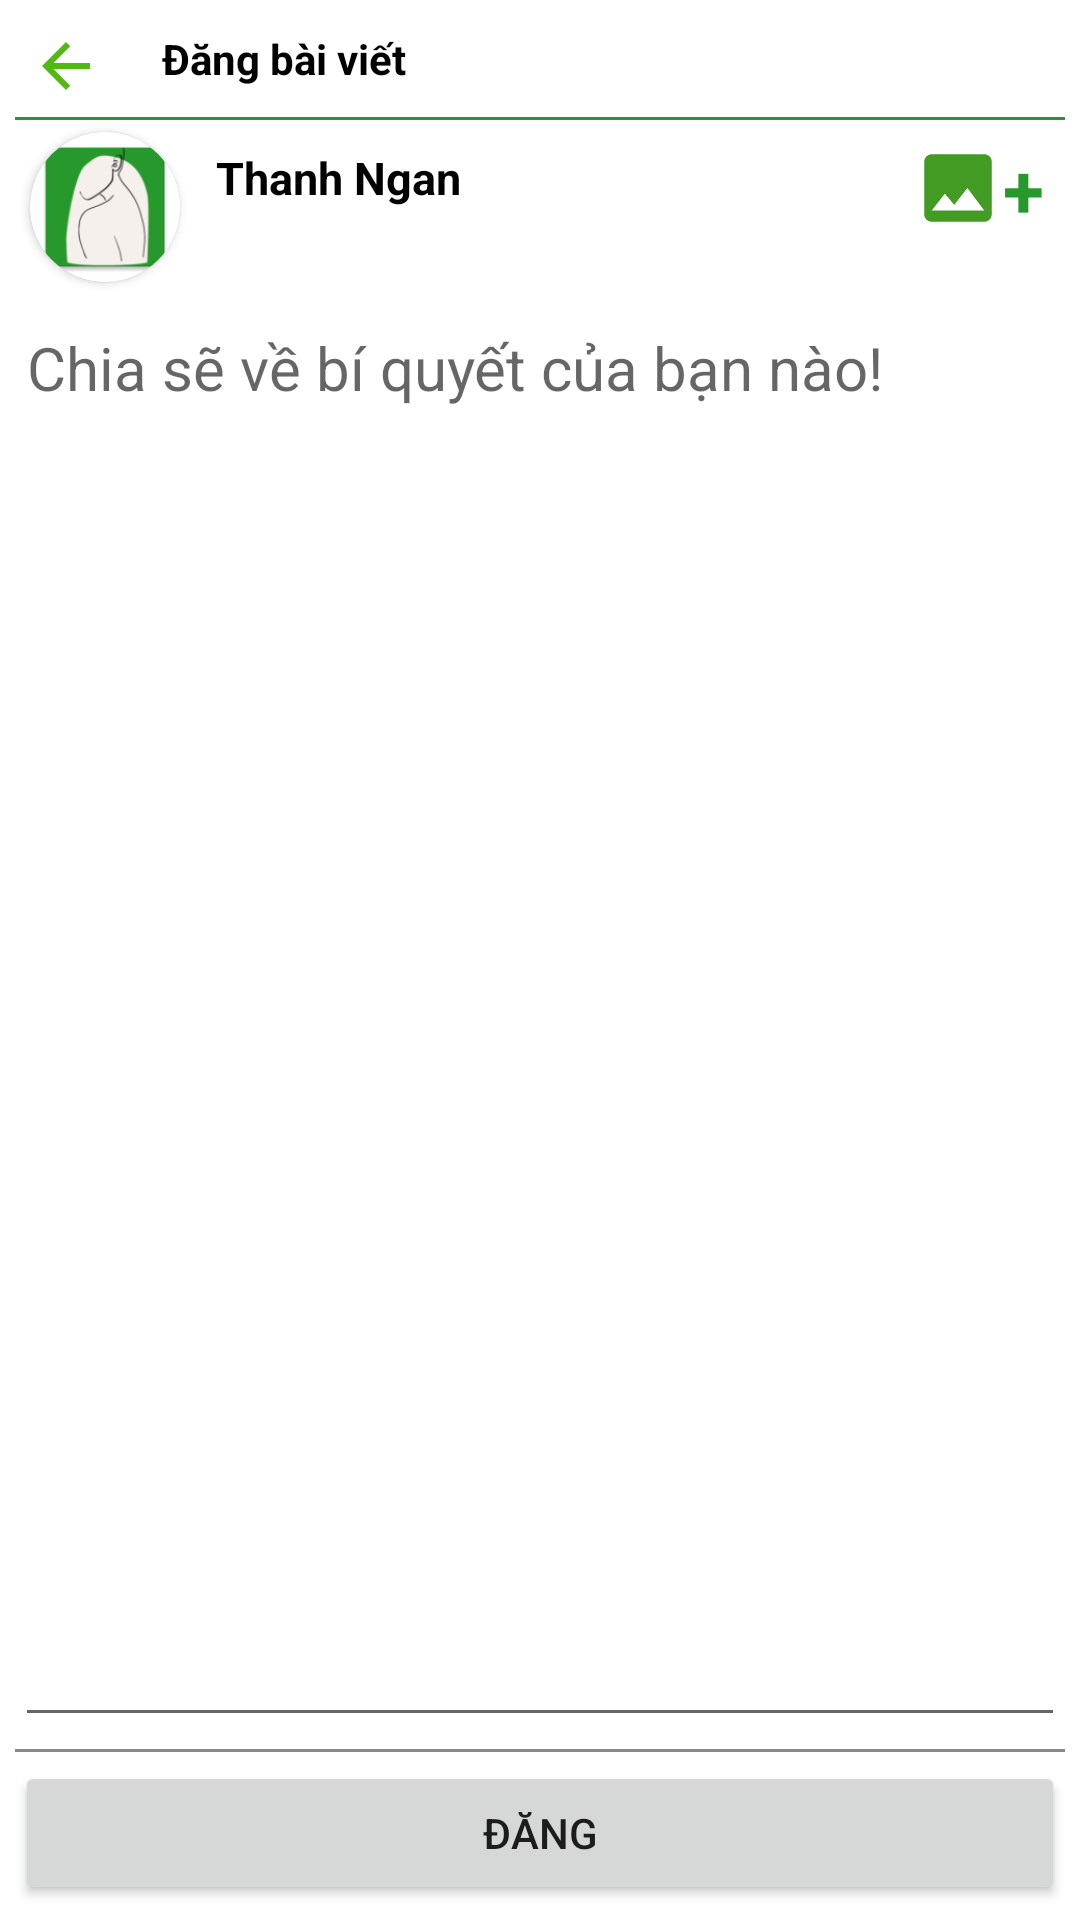

Android layout source for this screen:
<!-- AndroidManifest.xml: application theme Theme.Blog_javacode -->
<!-- res/layout/activity_popup_create_post.xml -->
<?xml version="1.0" encoding="utf-8"?>
<RelativeLayout xmlns:android="http://schemas.android.com/apk/res/android"
    xmlns:app="http://schemas.android.com/apk/res-auto"
    xmlns:tools="http://schemas.android.com/tools"
    android:layout_width="match_parent"
    android:layout_height="match_parent"
    android:layout_margin="5dp"
    android:padding="5dp"
    tools:context=".home.PopupCreatePostActivity">

    <LinearLayout
        android:id="@+id/lnl"
        android:layout_width="match_parent"
        android:layout_height="wrap_content"
        android:orientation="horizontal"
        app:layout_constraintTop_toTopOf="parent"
        tools:ignore="MissingConstraints"
        >

        <TextView
            android:id="@+id/btnBack"
            android:layout_width="wrap_content"
            android:layout_height="wrap_content"
            android:padding="5dp"
            app:drawableStartCompat="@drawable/ic_baseline_arrow_back_24" />

        <TextView
            android:layout_width="wrap_content"
            android:layout_height="wrap_content"
            android:layout_marginStart="10dp"
            android:padding="5dp"
            android:text="Đăng bài viết"
            android:textColor="@color/black"
            android:textStyle="bold"
            />

    </LinearLayout>
    <View
        android:layout_width="match_parent"
        android:layout_height="1dp"
        android:layout_below="@id/lnl"
        android:background="@color/green"/>

    <androidx.cardview.widget.CardView
        android:id="@+id/CVAva"
        android:layout_width="50dp"
        android:layout_height="50dp"
        android:layout_margin="5dp"
        android:layout_below="@id/lnl"
        android:padding="3dp"
        app:cardCornerRadius="30dp">

        <ImageView
            android:id="@+id/idIVAvaCreatePost"
            android:layout_width="match_parent"
            android:layout_height="match_parent"
            android:scaleType="centerCrop"
            android:src="@mipmap/ic_logo"
            android:contentDescription="TODO" />
    </androidx.cardview.widget.CardView>

    <TextView
        android:layout_width="wrap_content"
        android:layout_height="wrap_content"
        android:layout_below="@id/lnl"
        android:text="Thanh Ngan"
        android:textSize="15sp"
        android:textColor="@color/black"
        android:layout_toEndOf="@id/CVAva"
        android:layout_margin="7dp"
        android:paddingTop="3dp"
        android:id="@+id/idTVNameCreatePost"
        android:textStyle="bold"/>

    <TextView
        android:id="@+id/idTVAddImagePost"
        android:layout_width="wrap_content"
        android:layout_height="wrap_content"
        android:layout_below="@id/lnl"
        android:layout_alignParentEnd="true"
        android:text="+"
        android:textSize="25sp"
        android:textColor="@color/green"
        android:textStyle="bold"
        android:layout_margin="5dp"
        android:padding="2dp"
        app:drawableStartCompat="@drawable/ic_baseline_image_24" />

    <EditText
        android:id="@+id/idETTextPost"
        android:layout_width="match_parent"
        android:layout_height="match_parent"
        android:layout_above="@id/idRVImagePreview"
        android:layout_below="@id/CVAva"
        android:gravity="top"
        android:hint="Chia sẽ về bí quyết của bạn nào!"
        android:inputType="text|textMultiLine"
        android:textSize="20sp" />

    <androidx.recyclerview.widget.RecyclerView
        android:id="@+id/idRVImagePreview"
        android:layout_width="match_parent"
        android:layout_height="wrap_content"
        android:layout_above="@id/idLnLBtnProg"
        android:layout_marginTop="8dp"
        android:orientation="horizontal"
        app:layoutManager="androidx.recyclerview.widget.LinearLayoutManager"
        tools:listitem="@layout/image_item_post" />


    <TextView
        android:id="@+id/idclose"
        android:layout_width="wrap_content"
        android:layout_height="wrap_content"
        android:layout_below="@id/idETTextPost"
        android:layout_alignParentEnd="true"
        android:layout_marginStart="5dp"
        android:layout_marginTop="5dp"
        android:layout_marginEnd="5dp"
        android:layout_marginBottom="5dp"
        android:background="@drawable/custom_position_iv"
        android:gravity="center"
        android:text="X"
        android:textColor="@color/white"
        android:textSize="14sp"
        android:textStyle="bold"
        android:visibility="gone"/>

    <View
        android:layout_above="@id/idLnLBtnProg"
        android:layout_width="match_parent"
        android:layout_height="1dp"
        android:background="@color/grey"
        android:layout_marginBottom="3dp"/>

    <LinearLayout
        android:layout_width="match_parent"
        android:layout_height="wrap_content"
        android:layout_alignParentBottom="true"
        android:layout_centerHorizontal="true"
        android:id="@+id/idLnLBtnProg"
        android:orientation="horizontal"
        android:gravity="center">

        <Button
            android:id="@+id/idBtnCreatePost"
            android:layout_width="match_parent"
            android:layout_height="wrap_content"
            android:text="Đăng"
            />

        <ProgressBar
            android:id="@+id/idPB"
            android:layout_width="40dp"
            android:layout_height="40dp"
            android:background="@drawable/custom_progressbar"
            android:indeterminateTint="@color/white"
            android:visibility="gone"
            />

    </LinearLayout>

</RelativeLayout>
<!-- res/layout/image_item_post.xml (included above) -->
<?xml version="1.0" encoding="utf-8"?>
<ImageView xmlns:android="http://schemas.android.com/apk/res/android"
    android:layout_width="match_parent"
    android:layout_height="300dp"
    android:scaleType="centerCrop"
    android:src="@drawable/cacbuocskincare4"
    android:layout_marginBottom="10dp"
    android:id="@+id/idIVImagePostDetail"
    >

</ImageView>
<!-- resources referenced by this layout -->
<resources>
  <color name="black">#FF000000</color>
  <color name="green">#27992C</color>
  <color name="grey">#F6858585</color>
  <color name="white">#FFFFFFFF</color>
  <!-- drawable cacbuocskincare4: png bitmap (drawable, 82184 bytes) -->
  <!-- drawable custom_progressbar (drawable) -->
  <?xml version="1.0" encoding="utf-8"?>
  <shape xmlns:android="http://schemas.android.com/apk/res/android">
      <solid android:color="@color/green"/>
      <corners android:radius="20dp"/>
  
  
  
  </shape>
  <!-- drawable ic_baseline_arrow_back_24 (drawable) -->
  <vector android:autoMirrored="true" android:height="24dp"
      android:tint="#51BA12" android:viewportHeight="24"
      android:viewportWidth="24" android:width="24dp" xmlns:android="http://schemas.android.com/apk/res/android">
      <path android:fillColor="@android:color/white" android:pathData="M20,11H7.83l5.59,-5.59L12,4l-8,8 8,8 1.41,-1.41L7.83,13H20v-2z"/>
  </vector>
  <!-- drawable ic_baseline_image_24 (drawable) -->
  <vector android:height="30dp" android:tint="#429B22"
      android:viewportHeight="24" android:viewportWidth="24"
      android:width="30dp" xmlns:android="http://schemas.android.com/apk/res/android">
      <path android:fillColor="@android:color/white" android:pathData="M21,19V5c0,-1.1 -0.9,-2 -2,-2H5c-1.1,0 -2,0.9 -2,2v14c0,1.1 0.9,2 2,2h14c1.1,0 2,-0.9 2,-2zM8.5,13.5l2.5,3.01L14.5,12l4.5,6H5l3.5,-4.5z"/>
  </vector>
  <!-- mipmap ic_logo: png bitmap (mipmap-hdpi, 3074 bytes) -->
  <style name="Theme.Blog_javacode" parent="Theme.MaterialComponents.Light.NoActionBar">
          
          <item name="colorPrimary">@color/green</item>
          <item name="colorPrimaryVariant">@color/purple_700</item>
          <item name="colorOnPrimary">@color/white</item>
          
          <item name="colorSecondary">@color/teal_200</item>
          <item name="colorSecondaryVariant">@color/teal_700</item>
          <item name="colorOnSecondary">@color/black</item>
          
          <item name="android:statusBarColor" tools:targetApi="l">?attr/colorPrimaryVariant</item>
          
  
      </style>
  <color name="purple_700">#FF3700B3</color>
  <color name="teal_200">#FF03DAC5</color>
  <color name="teal_700">#FF018786</color>
</resources>
